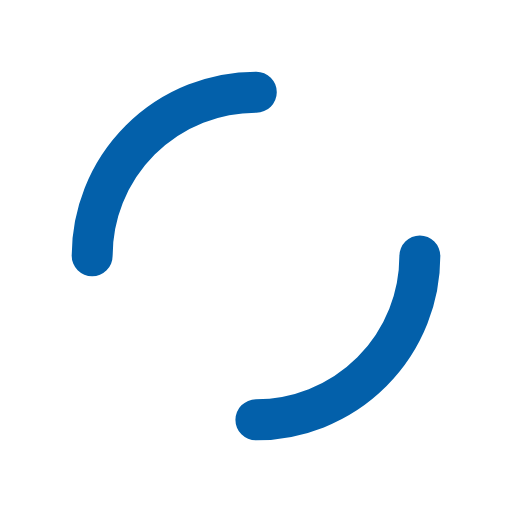
t = 0.00 s
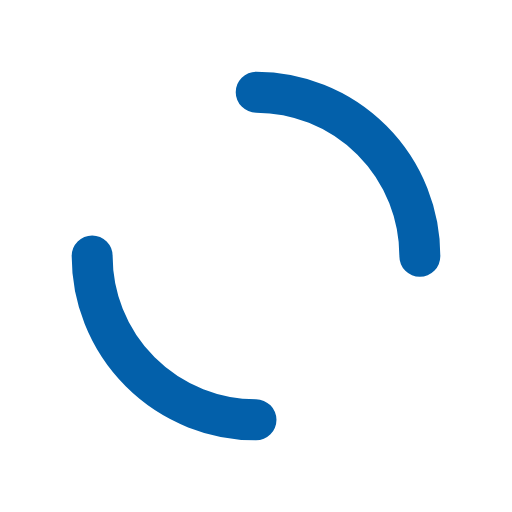
t = 0.25 s
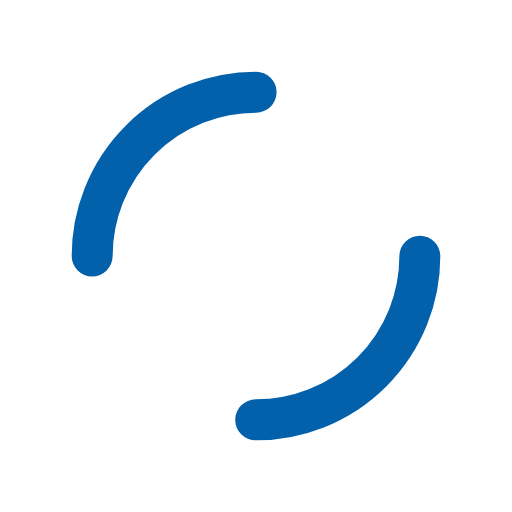
t = 0.50 s
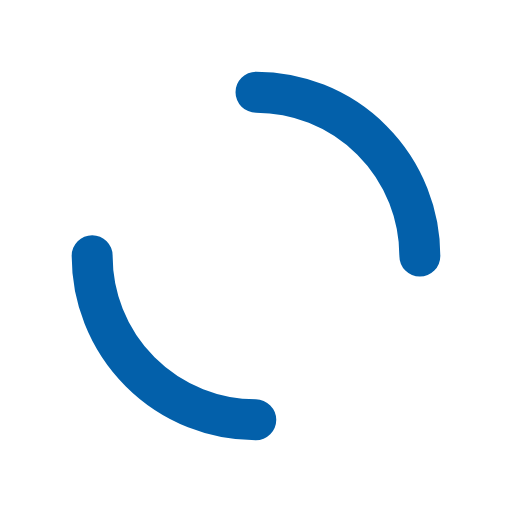
t = 0.75 s

The animated SVG that drew these frames (rendered in a browser with its animation timeline set to each time). Animation: 1 SMIL element (animateTransform=1); one cycle of 1.00 s, repeats indefinitely.

<?xml version="1.0" encoding="utf-8"?>
<svg xmlns="http://www.w3.org/2000/svg" xmlns:xlink="http://www.w3.org/1999/xlink" style="margin: auto; background: none; display: block; shape-rendering: auto;" width="104px" height="104px" viewBox="0 0 100 100" preserveAspectRatio="xMidYMid">
<circle cx="50" cy="50" r="32" stroke-width="8" stroke="#0360aa" stroke-dasharray="50.26548245743669 50.26548245743669" fill="none" stroke-linecap="round" transform="rotate(156.206 50 50)">
  <animateTransform attributeName="transform" type="rotate" repeatCount="indefinite" dur="1s" keyTimes="0;1" values="0 50 50;360 50 50"></animateTransform>
</circle>
<!-- [ldio] generated by https://loading.io/ --></svg>